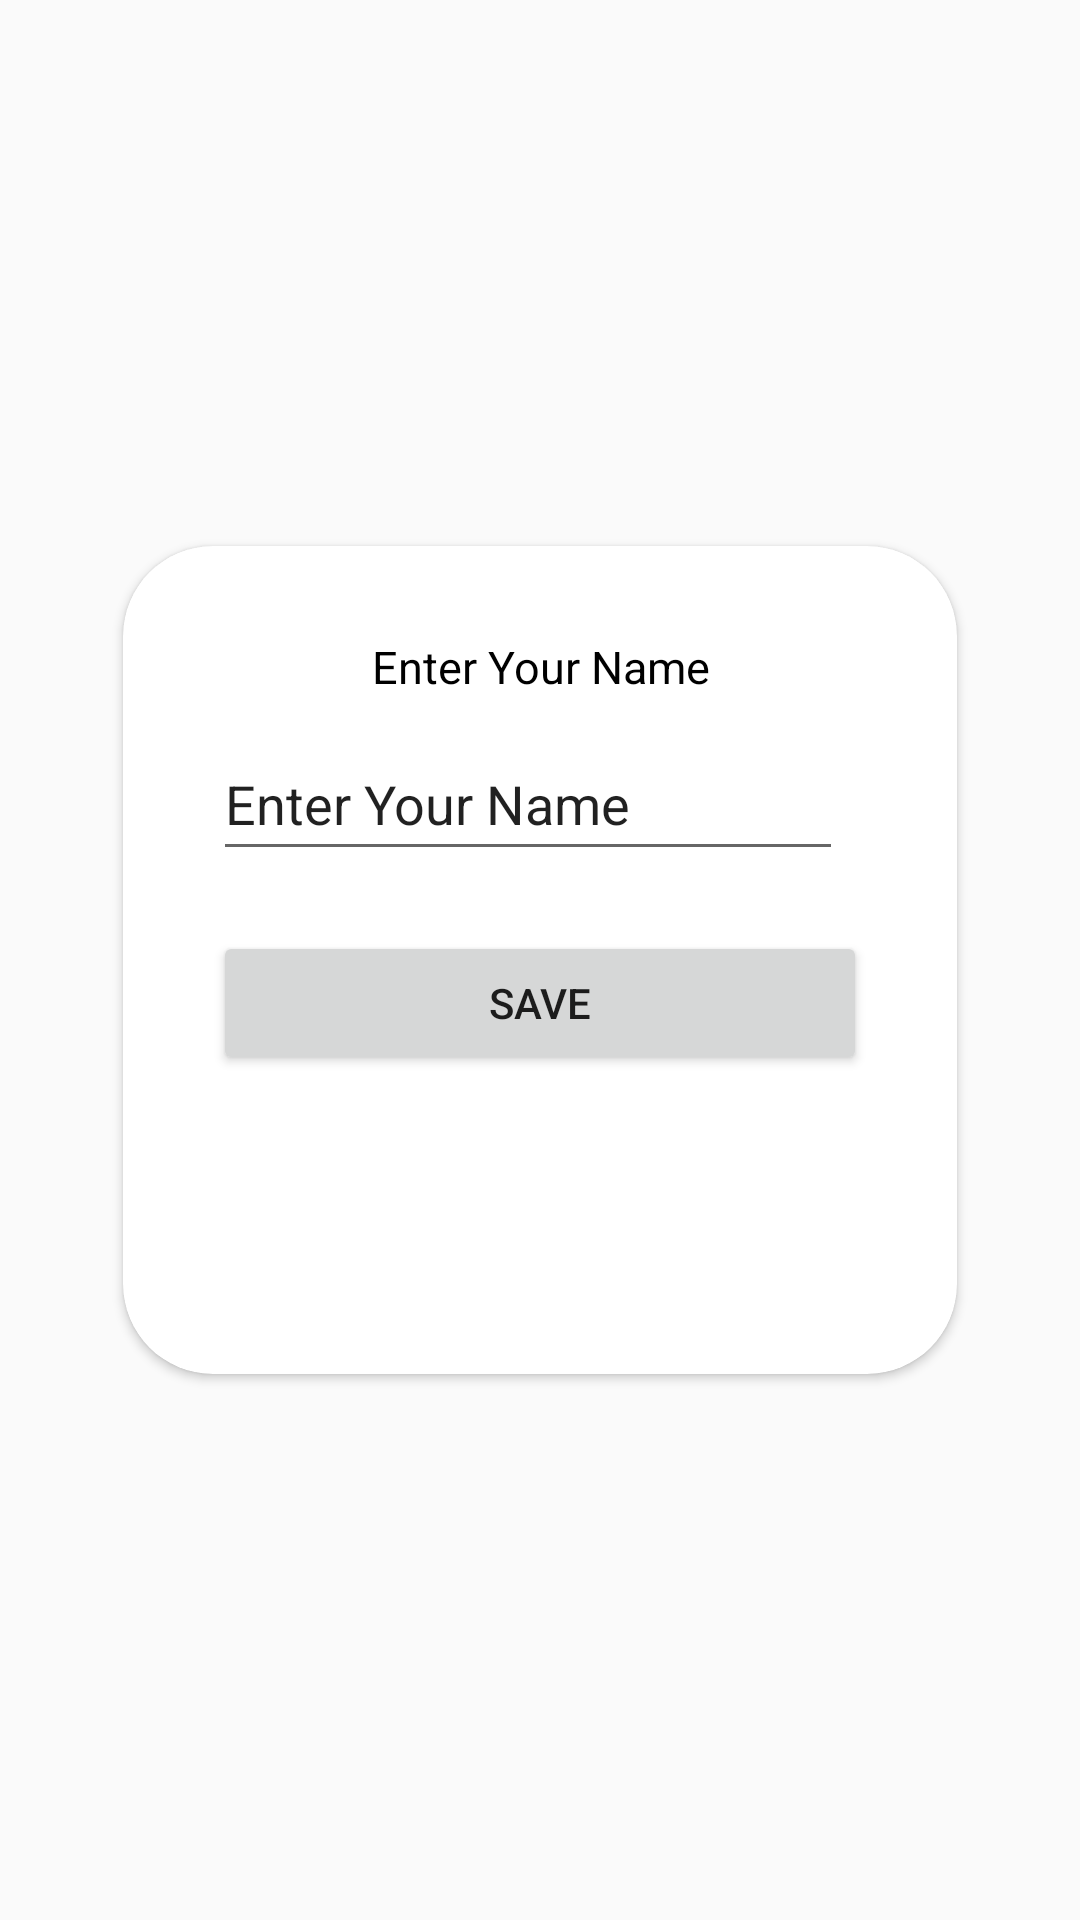

Android layout source for this screen:
<!-- AndroidManifest.xml: application theme Theme.WhatsApp -->
<!-- res/layout/activity_changename.xml -->
<?xml version="1.0" encoding="utf-8"?>
<androidx.constraintlayout.widget.ConstraintLayout xmlns:android="http://schemas.android.com/apk/res/android"
    xmlns:app="http://schemas.android.com/apk/res-auto"
    xmlns:tools="http://schemas.android.com/tools"
    android:layout_width="match_parent"
    android:layout_height="match_parent"
    android:background="@drawable/bg"
    tools:context=".Changename">

    <androidx.cardview.widget.CardView
        android:layout_width="300dp"
        android:layout_height="300dp"
        app:cardCornerRadius="30dp"
        app:cardUseCompatPadding="true"
        app:layout_constraintBottom_toBottomOf="parent"
        app:layout_constraintEnd_toEndOf="parent"
        app:layout_constraintStart_toStartOf="parent"
        app:layout_constraintTop_toTopOf="parent">

        <LinearLayout
            android:layout_width="match_parent"
            android:layout_height="match_parent"
            android:layout_margin="30dp"
            android:orientation="vertical">

            <TextView
                android:id="@+id/textView3"
                android:layout_width="match_parent"
                android:layout_height="wrap_content"
                android:text="@string/name"
                android:textColor="@color/black"
                android:textSize="15sp"
                android:textAlignment="center" />

            <EditText
                android:id="@+id/editTextTextPersonName"
                android:layout_width="wrap_content"
                android:layout_height="wrap_content"
                android:layout_marginTop="10dp"
                android:ems="10"
                android:hint="@string/logout"
                android:inputType="textPersonName"
                android:minHeight="48dp"
                android:text="@string/name"
                tools:ignore="DuplicateSpeakableTextCheck"
                android:autofillHints="" />

            <Button
                android:id="@+id/button"
                android:layout_width="match_parent"
                android:layout_height="wrap_content"
                android:layout_marginTop="20dp"
                android:text="@string/save1" />
        </LinearLayout>
    </androidx.cardview.widget.CardView>
</androidx.constraintlayout.widget.ConstraintLayout>
<!-- resources referenced by this layout -->
<resources>
  <color name="black">#FF000000</color>
  <string name="logout">Log Out</string>
  <string name="name">Enter  Your Name</string>
  <string name="save1">Save</string>
  <style name="Theme.WhatsApp" parent="Theme.AppCompat.Light.DarkActionBar">
          
          <item name="colorPrimary">@color/teal_700</item>
          <item name="colorPrimaryVariant">@color/black</item>
          <item name="colorOnPrimary">@color/white</item>
          
          <item name="colorSecondary">@color/teal_200</item>
          <item name="colorSecondaryVariant">@color/teal_700</item>
          <item name="colorOnSecondary">@color/black</item>
          
          <item name="android:statusBarColor">?attr/colorPrimaryVariant</item>
          
      </style>
  <color name="teal_700">#FF018786</color>
  <color name="white">#FFFFFFFF</color>
  <color name="teal_200">#FF03DAC5</color>
</resources>
